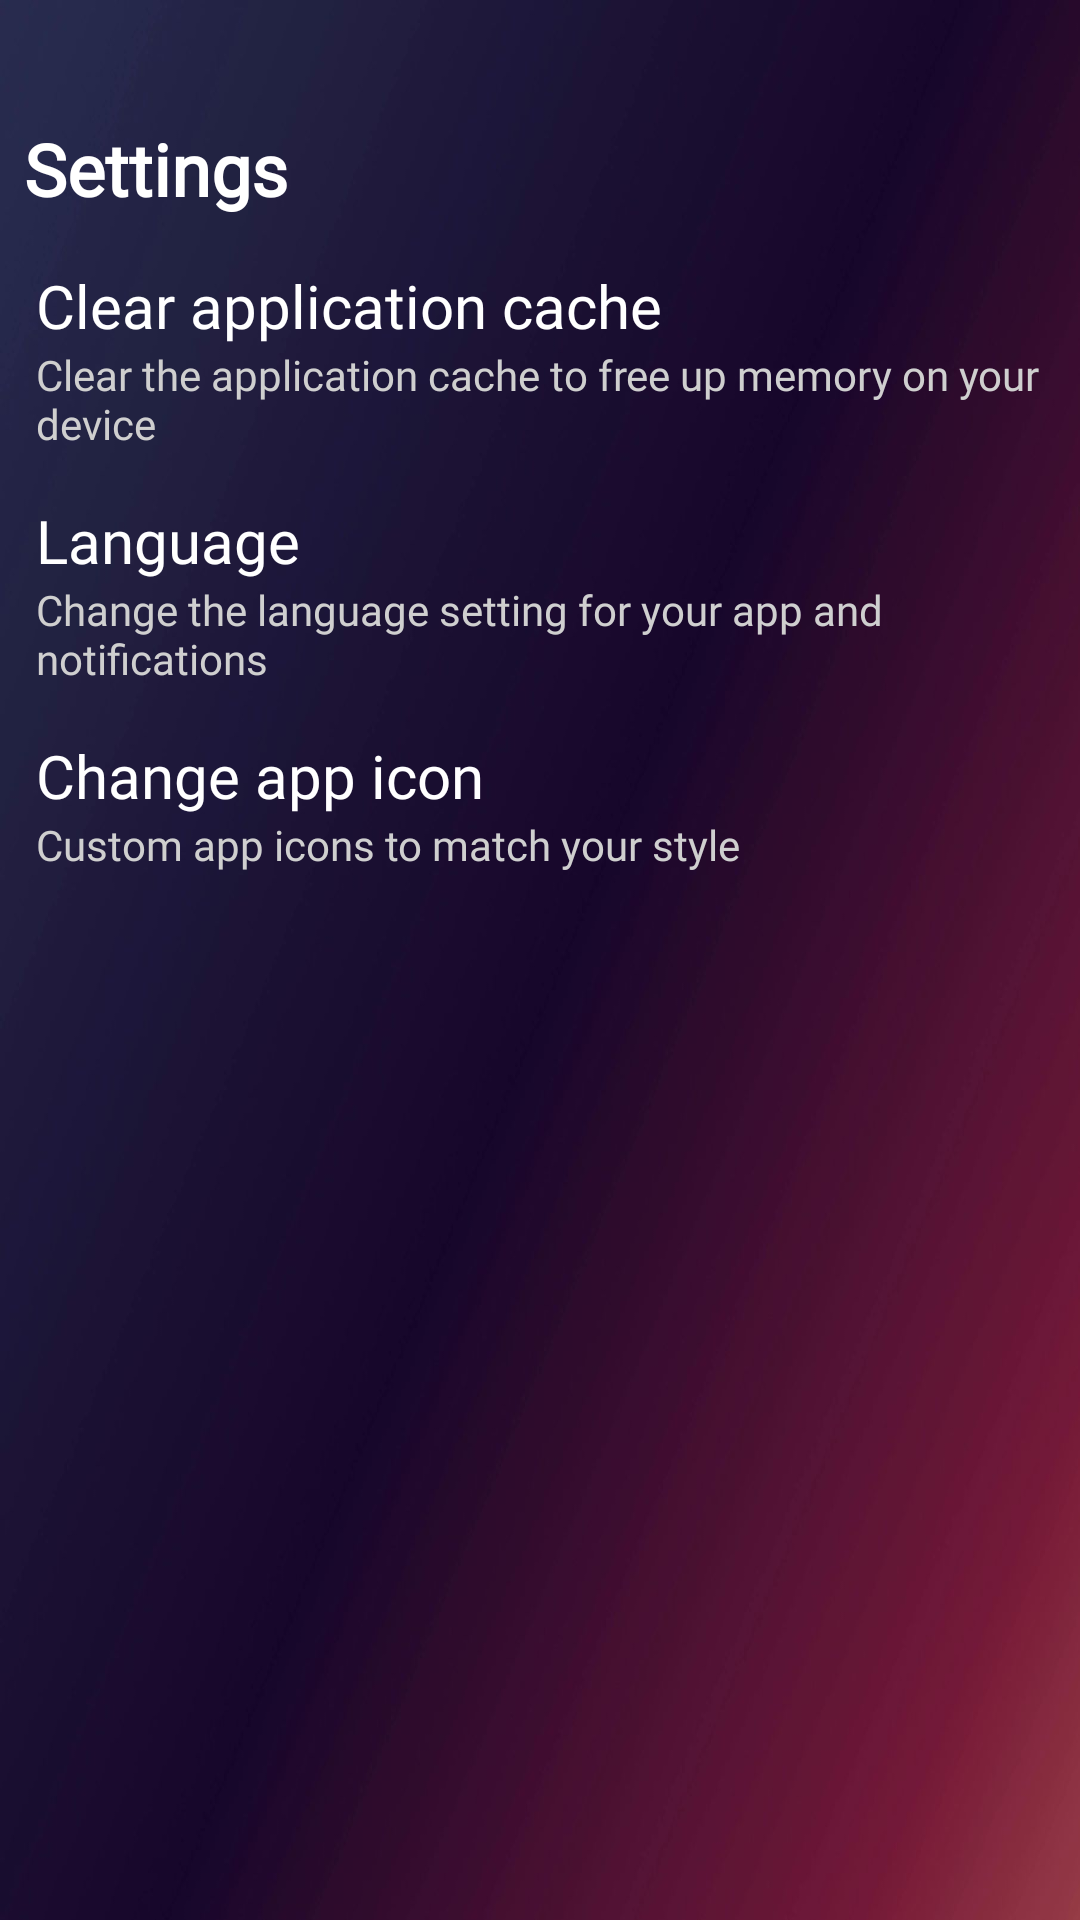

The Android layout XML behind this screen, and the referenced resources:
<!-- AndroidManifest.xml: application theme Theme.HybridMusicApp -->
<!-- res/layout/fragment_setting.xml -->
<?xml version="1.0" encoding="utf-8"?>
<androidx.constraintlayout.widget.ConstraintLayout xmlns:android="http://schemas.android.com/apk/res/android"
    xmlns:app="http://schemas.android.com/apk/res-auto"
    xmlns:tools="http://schemas.android.com/tools"
    android:layout_width="match_parent"
    android:layout_height="match_parent"
    android:background="@drawable/bg_15"
    tools:context=".ui.library.LibraryFragment">

    <LinearLayout
        android:id="@+id/linearLayout"
        android:layout_width="match_parent"
        android:layout_height="wrap_content"
        android:layout_marginStart="8dp"
        android:layout_marginTop="40dp"
        android:orientation="horizontal"
        android:weightSum="4"
        app:layout_constraintEnd_toEndOf="parent"
        app:layout_constraintStart_toStartOf="parent"
        app:layout_constraintTop_toTopOf="parent">

        <TextView
            android:id="@+id/text_title_settings"
            android:layout_width="wrap_content"
            android:layout_height="wrap_content"
            android:layout_gravity="center"
            android:layout_weight="3"
            android:fontFamily="@font/montserrat_medium"
            android:text="Settings"
            android:textColor="@color/white"
            android:textSize="@dimen/_24dp"
            android:textStyle="bold" />
    </LinearLayout>

    <LinearLayout
        android:id="@+id/linearLayout5"
        android:layout_width="0dp"
        android:layout_height="wrap_content"
        android:layout_marginStart="4dp"
        android:layout_marginTop="16dp"
        android:background="?attr/selectableItemBackground"
        android:clickable="true"
        android:orientation="vertical"
        app:layout_constraintEnd_toEndOf="parent"
        app:layout_constraintStart_toStartOf="@+id/linearLayout"
        app:layout_constraintTop_toBottomOf="@+id/linearLayout">

        <TextView
            android:id="@+id/textView4"
            android:layout_width="match_parent"
            android:layout_height="wrap_content"
            android:fontFamily="@font/montserrat_medium"
            android:text="Clear application cache"
            android:textColor="@color/white"
            android:textSize="20sp" />

        <TextView
            android:id="@+id/textView7"
            android:layout_width="match_parent"
            android:layout_height="wrap_content"
            android:fontFamily="@font/montserrat_medium"
            android:maxLines="2"
            android:text="Clear the application cache to free up memory on your device"
            android:textColor="@color/grey_light"
            android:textSize="@dimen/_14sp" />
    </LinearLayout>

    <LinearLayout
        android:id="@+id/linearLayout6"
        android:layout_width="0dp"
        android:layout_height="wrap_content"
        android:layout_marginTop="16dp"
        android:background="?attr/selectableItemBackground"
        android:clickable="true"
        android:orientation="vertical"
        app:layout_constraintEnd_toEndOf="@+id/linearLayout5"
        app:layout_constraintStart_toStartOf="@+id/linearLayout5"
        app:layout_constraintTop_toBottomOf="@+id/linearLayout5">

        <TextView
            android:id="@+id/textView8"
            android:layout_width="match_parent"
            android:layout_height="wrap_content"
            android:fontFamily="@font/montserrat_medium"
            android:text="Language"
            android:textColor="@color/white"
            android:textSize="20sp" />

        <TextView
            android:id="@+id/textView9"
            android:layout_width="match_parent"
            android:layout_height="wrap_content"
            android:fontFamily="@font/montserrat_medium"
            android:text="Change the language setting for your app and notifications"
            android:textColor="@color/grey_light" />
    </LinearLayout>

    <LinearLayout
        android:layout_width="0dp"
        android:layout_height="wrap_content"
        android:layout_marginTop="16dp"
        android:background="?attr/selectableItemBackground"
        android:clickable="true"
        android:orientation="vertical"
        app:layout_constraintEnd_toEndOf="@+id/linearLayout6"
        app:layout_constraintStart_toStartOf="@+id/linearLayout6"
        app:layout_constraintTop_toBottomOf="@+id/linearLayout6">

        <TextView
            android:id="@+id/textView10"
            android:layout_width="match_parent"
            android:layout_height="wrap_content"
            android:fontFamily="@font/montserrat_medium"
            android:text="Change app icon"
            android:textColor="@color/white"
            android:textSize="20sp" />

        <TextView
            android:id="@+id/textView11"
            android:layout_width="match_parent"
            android:layout_height="wrap_content"
            android:fontFamily="@font/montserrat_medium"
            android:text="Custom app icons to match your style"
            android:textColor="@color/grey_light" />
    </LinearLayout>

</androidx.constraintlayout.widget.ConstraintLayout>
<!-- resources referenced by this layout -->
<resources>
  <color name="grey_light">#CFCFCF</color>
  <color name="white">#FFFFFFFF</color>
  <dimen name="_24dp">24dp</dimen>
  <!-- drawable bg_15: jpg bitmap (drawable, 69560 bytes) -->
  <style name="Theme.HybridMusicApp" parent="Base.Theme.HybridMusicApp" />
  <style name="Base.Theme.HybridMusicApp" parent="Theme.Material3.DayNight.NoActionBar">
          
          
      </style>
</resources>
